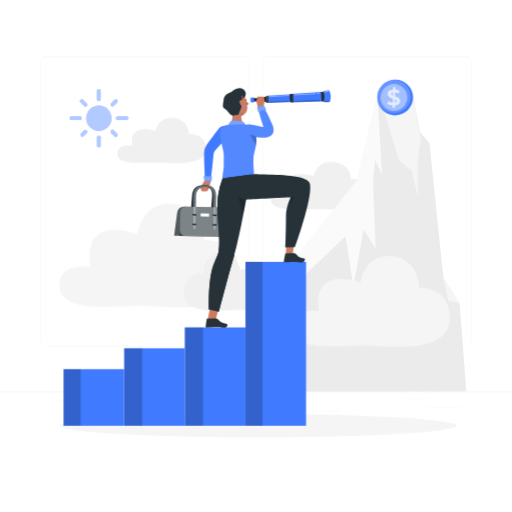
t = 0.00 s
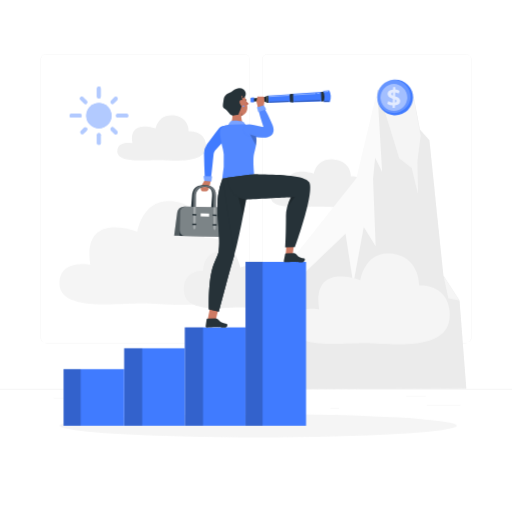
t = 0.19 s
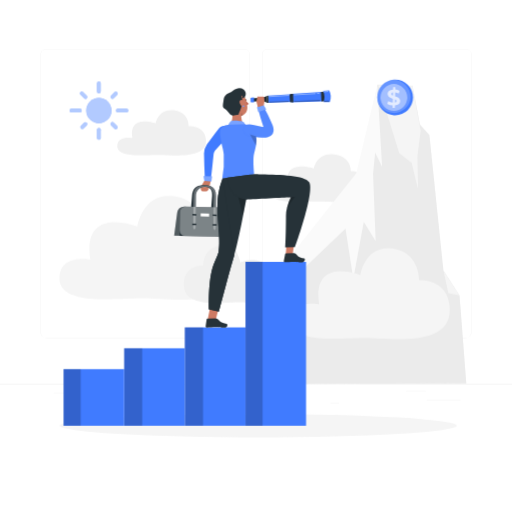
t = 0.56 s
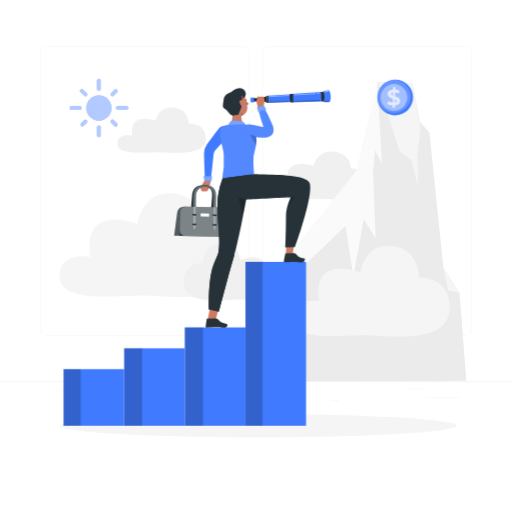
t = 0.75 s
t = 0.94 s: frame unchanged from t = 0.56 s, image omitted
t = 1.31 s: frame unchanged from t = 0.19 s, image omitted

The animated SVG that drew these frames (rendered in a browser with its animation timeline set to each time). Animation: 1 CSS @keyframes rule; one cycle of 1.50 s, repeats indefinitely.

<svg class="animated" id="freepik_stories-business-vision" xmlns="http://www.w3.org/2000/svg" viewBox="0 0 500 500" version="1.1" xmlns:xlink="http://www.w3.org/1999/xlink" xmlns:svgjs="http://svgjs.com/svgjs"><style>svg#freepik_stories-business-vision:not(.animated) .animable {opacity: 0;}svg#freepik_stories-business-vision.animated #freepik--background-complete--inject-79 {animation: 1.5s Infinite  linear floating;animation-delay: 0s;}svg#freepik_stories-business-vision.animated #freepik--Sun--inject-79 {animation: 1.5s Infinite  linear floating;animation-delay: 0s;}            @keyframes floating {                0% {                    opacity: 1;                    transform: translateY(0px);                }                50% {                    transform: translateY(-10px);                }                100% {                    opacity: 1;                    transform: translateY(0px);                }            }        </style><g id="freepik--background-complete--inject-79" class="animable" style="transform-origin: 250px 228.23px;"><rect y="382.4" width="500" height="0.25" style="fill: rgb(235, 235, 235); transform-origin: 250px 382.525px;" id="elbpt4m6u17bo" class="animable"></rect><path d="M238.4,337.8H45.3a5.71,5.71,0,0,1-5.71-5.71V60.66A5.71,5.71,0,0,1,45.3,55H238.4a5.71,5.71,0,0,1,5.71,5.71V332.09A5.71,5.71,0,0,1,238.4,337.8ZM45.3,55.2a5.47,5.47,0,0,0-5.46,5.46V332.09a5.47,5.47,0,0,0,5.46,5.46H238.4a5.47,5.47,0,0,0,5.46-5.46V60.66a5.47,5.47,0,0,0-5.46-5.46Z" style="fill: rgb(235, 235, 235); transform-origin: 141.85px 196.4px;" id="elma5jk969v2" class="animable"></path><path d="M454.7,337.8H261.6a5.71,5.71,0,0,1-5.71-5.71V60.66A5.71,5.71,0,0,1,261.6,55H454.7a5.71,5.71,0,0,1,5.71,5.71V332.09A5.71,5.71,0,0,1,454.7,337.8ZM261.6,55.2a5.47,5.47,0,0,0-5.46,5.46V332.09a5.47,5.47,0,0,0,5.46,5.46H454.7a5.47,5.47,0,0,0,5.46-5.46V60.66a5.47,5.47,0,0,0-5.46-5.46Z" style="fill: rgb(235, 235, 235); transform-origin: 358.15px 196.4px;" id="elpz86jg0s2v" class="animable"></path><rect y="382.4" width="500" height="0.25" style="fill: rgb(235, 235, 235); transform-origin: 250px 382.525px;" id="el0bpextjv5c16" class="animable"></rect><rect x="416.78" y="398.49" width="33.12" height="0.25" style="fill: rgb(235, 235, 235); transform-origin: 433.34px 398.615px;" id="elz9clam3wqub" class="animable"></rect><rect x="322.53" y="401.21" width="8.69" height="0.25" style="fill: rgb(235, 235, 235); transform-origin: 326.875px 401.335px;" id="elqkf2oe80wng" class="animable"></rect><rect x="396.59" y="389.21" width="19.19" height="0.25" style="fill: rgb(235, 235, 235); transform-origin: 406.185px 389.335px;" id="ely1naaxijkg8" class="animable"></rect><rect x="52.46" y="390.89" width="43.19" height="0.25" style="fill: rgb(235, 235, 235); transform-origin: 74.055px 391.015px;" id="elzdq6s9sufjd" class="animable"></rect><rect x="131.47" y="395.11" width="93.68" height="0.25" style="fill: rgb(235, 235, 235); transform-origin: 178.31px 395.235px;" id="elorkoiycljo" class="animable"></rect><path d="M154.37,158.68c12.29,0,46.77,5,46.77-13.49,0-15.73-16.85-14.57-16.85-14.57s.48-13.63-14.53-15.45C154.37,113.31,152,128,152,128s-26.72-9.38-22.66,14.16c0,0-14.81-2.61-14.81,8C114.57,162,142.46,158.65,154.37,158.68Z" style="fill: rgb(240, 240, 240); transform-origin: 157.835px 137.152px;" id="elhqg5qaww25a" class="animable"></path><path d="M138.88,298.71c25,.07,94.92,11.53,94.92-30.88,0-36-34.19-33.39-34.19-33.39s1-31.23-29.48-35.38c-31.25-4.26-36,29.48-36,29.48s-54.25-21.48-46,32.43c0,0-30.07-6-30.07,18.28C58.1,306.37,114.7,298.64,138.88,298.71Z" style="fill: rgb(245, 245, 245); transform-origin: 145.93px 249.43px;" id="elyufga2u9ac" class="animable"></path><path d="M232.09,302.46c-13.8,0-52.51,6.38-52.51-17.08,0-19.94,18.92-18.47,18.92-18.47s-.55-17.28,16.31-19.57c17.28-2.36,19.89,16.31,19.89,16.31s30-11.89,25.45,17.94c0,0,16.63-3.32,16.63,10.11C276.78,306.7,245.47,302.42,232.09,302.46Z" style="fill: rgb(240, 240, 240); transform-origin: 228.18px 275.193px;" id="el0semmr14j1mq" class="animable"></path><path d="M309.15,204.16c13.77,0,52.38,5.31,52.38-14.23,0-16.6-18.87-15.38-18.87-15.38s.54-14.39-16.27-16.3c-17.24-2-19.85,13.58-19.85,13.58s-29.93-9.9-25.37,14.94c0,0-16.6-2.76-16.6,8.42C264.57,207.69,295.81,204.13,309.15,204.16Z" style="fill: rgb(240, 240, 240); transform-origin: 313.05px 181.446px;" id="elyimrsoqiew" class="animable"></path><path d="M268.09,382.28l20.12-130.45,59.84-75.55,20.4-86s49.46,47.78,50.83,49,12.26,130.24,13.77,132.21S448.77,296,448.77,296l6.61,85.94Z" style="fill: rgb(250, 250, 250); transform-origin: 361.735px 236.28px;" id="el38igow0hkqf" class="animable"></path><polygon points="268.09 382.28 296.77 269.56 337.4 230.82 345.01 279.85 355.25 224.08 366.87 243.09 364.34 177.54 366.36 156.56 373.18 170.49 368.45 90.24 402.93 91.03 410.11 128.91 419.28 139.28 433.05 271.49 448.77 295.95 455.38 381.89 268.09 382.28" style="fill: rgb(235, 235, 235); transform-origin: 361.735px 236.26px;" id="elwy91s7ni5r9" class="animable"></polygon><path d="M369.35,90.67l20.48,66.27,12.21,9.7s6.43,26.93,6.36,25.21-.74-31.9-.74-31.9l3.16-24.62-8-43.86Z" style="fill: rgb(245, 245, 245); transform-origin: 390.085px 141.3px;" id="el8igsq07k17l" class="animable"></path><polygon points="433.05 271.49 437.83 293.77 448.77 295.95 433.05 271.49" style="fill: rgb(245, 245, 245); transform-origin: 440.91px 283.72px;" id="elfcgaokpa2sa" class="animable"></polygon><path d="M356.06,337.44c21.88.06,83.2,10.11,83.2-27.07,0-31.58-30-29.26-30-29.26s.87-27.37-25.84-31c-27.39-3.73-31.52,25.84-31.52,25.84s-47.54-18.83-40.31,28.43c0,0-26.35-5.26-26.35,16C285.27,344.16,334.88,337.38,356.06,337.44Z" style="fill: rgb(245, 245, 245); transform-origin: 362.25px 294.253px;" id="elf72i45f2306" class="animable"></path></g><g id="freepik--Shadow--inject-79" class="animable" style="transform-origin: 252.14px 408.95px;"><rect x="104.56" y="390.89" width="6.33" height="0.25" style="fill: rgb(235, 235, 235); transform-origin: 107.725px 391.015px;" id="elbyr3pjf8jtd" class="animable"></rect><ellipse id="freepik--path--inject-79" cx="252.14" cy="415.69" rx="193.89" ry="11.32" style="fill: rgb(245, 245, 245); transform-origin: 252.14px 415.69px;" class="animable"></ellipse></g><g id="freepik--Coin--inject-79" class="animable animator-active" style="transform-origin: 385.455px 95.1px;"><path d="M403.35,95.08a17.49,17.49,0,0,1-17.49,17.49c-.39,0-.78,0-1.17,0a17.49,17.49,0,0,1,0-34.9c.39,0,.78,0,1.17,0A17.49,17.49,0,0,1,403.35,95.08Z" style="fill: rgb(64, 123, 255); transform-origin: 385.866px 95.12px;" id="elaivgi1gzj3a" class="animable"></path><g id="el27hcldn6r1n"><path d="M401,95.08a16.35,16.35,0,1,1-16.32-17.45A17.49,17.49,0,0,1,401,95.08Z" style="fill: rgb(255, 255, 255); opacity: 0.2; transform-origin: 384.669px 93.98px;" class="animable"></path></g><g id="elx0y193byol"><circle cx="384.65" cy="95.08" r="13.08" style="fill: rgb(255, 255, 255); opacity: 0.4; transform-origin: 384.65px 95.08px; transform: rotate(-67.5deg);" class="animable"></circle></g><g id="elw5199swb7i"><g style="opacity: 0.7; transform-origin: 384.445px 95.185px;" class="animable"><path d="M390.67,97.86c.51,2.9-1.48,4.83-5.06,5.14l-.06,2.39h-2.18l.06-2.39a12.05,12.05,0,0,1-5.29-1.68l1-2.7a10,10,0,0,0,4.39,1.55l.09-3.68c-2.13-.61-4.49-1.41-5-4-.5-2.9,1.52-4.85,5.18-5.11l.06-2.4h2.17L386,87.36a10.82,10.82,0,0,1,4.21,1.24l-.85,2.69a8.47,8.47,0,0,0-3.44-1.13L385.84,94C387.94,94.58,390.23,95.36,390.67,97.86Zm-7-4.48.08-3.13c-1.2.24-1.78.91-1.65,1.74S382.83,93.06,383.67,93.38Zm3.58,5.05c-.11-.63-.68-1-1.49-1.31l-.07,3C386.82,99.86,387.39,99.26,387.25,98.43Z" style="fill: rgb(255, 255, 255); transform-origin: 384.445px 95.185px;" id="elv2p5ebyc26" class="animable"></path></g></g></g><g id="freepik--Bars--inject-79" class="animable" style="transform-origin: 180.45px 335.66px;"><rect x="239.69" y="255.71" width="59.17" height="160.03" style="fill: rgb(64, 123, 255); transform-origin: 269.275px 335.725px;" id="eldp7sm97biis" class="animable"></rect><g id="eldxda8m28og6"><rect x="239.68" y="255.55" width="16.72" height="160.22" style="opacity: 0.2; transform-origin: 248.04px 335.66px;" class="animable"></rect></g><rect x="180.45" y="319.71" width="59.17" height="96.03" style="fill: rgb(64, 123, 255); transform-origin: 210.035px 367.725px;" id="elvc0j81ypiw" class="animable"></rect><g id="eln8htjq64owh"><rect x="180.45" y="319.71" width="17.78" height="95.93" style="opacity: 0.2; transform-origin: 189.34px 367.675px;" class="animable"></rect></g><rect x="121.23" y="340.1" width="59.17" height="75.64" style="fill: rgb(64, 123, 255); transform-origin: 150.815px 377.92px;" id="elqpkfpeds3ad" class="animable"></rect><g id="elsgopkssjka"><rect x="121.23" y="340.1" width="17.6" height="75.54" style="opacity: 0.2; transform-origin: 130.03px 377.87px;" class="animable"></rect></g><rect x="62.04" y="360.49" width="59.17" height="55.25" style="fill: rgb(64, 123, 255); transform-origin: 91.625px 388.115px;" id="elh1wwsche6e6" class="animable"></rect><g id="eltcpqb2ujtps"><rect x="62.05" y="360.44" width="16.72" height="55.2" style="opacity: 0.2; transform-origin: 70.41px 388.04px;" class="animable"></rect></g></g><g id="freepik--Character--inject-79" class="animable" style="transform-origin: 246.513px 203.043px;"><path d="M222.92,132.08c-2.81,3.4-5.71,6.73-8.6,10l-2.19,2.48-2,2.19a6.82,6.82,0,0,0-1.52,3.45l-.66,6.46c-.22,2.19-.44,4.38-.69,6.56-.49,4.38-1,8.76-1.58,13.13a2.8,2.8,0,0,1-5.57-.21c-.25-4.4-.42-8.8-.57-13.19-.09-2.2-.13-4.4-.19-6.59l-.15-6.71a16.23,16.23,0,0,1,2.83-8.78l2.17-2.93,2-2.62c2.65-3.48,5.31-7,8-10.36a5.59,5.59,0,0,1,8.72,7Z" style="fill: rgb(64, 123, 255); transform-origin: 211.675px 150.822px;" id="elllhjigxfarr" class="animable"></path><path d="M199.45,176.69l-3.66,6.21,8.42.85,1.48-6.3a1.34,1.34,0,0,0-1.06-1.63A6.82,6.82,0,0,0,199.45,176.69Z" style="fill: rgb(203, 122, 99); transform-origin: 200.758px 179.696px;" id="eltz60dcmyvtb" class="animable"></path><path d="M195.79,182.9l.39,2.19a2.25,2.25,0,0,0,2.23,1.87h2.74a2.28,2.28,0,0,0,2-1.2l1.07-2Z" style="fill: rgb(203, 122, 99); transform-origin: 200.005px 184.93px;" id="el2thd7iw7cz" class="animable"></path><polygon points="198.85 172.04 206.95 172.32 206.43 177.16 199.59 176.63 198.85 172.04" style="fill: rgb(64, 123, 255); transform-origin: 202.9px 174.6px;" id="ellboa768haw" class="animable"></polygon><g id="elu0akd32j7zp"><polygon points="198.85 172.04 206.95 172.32 206.43 177.16 199.59 176.63 198.85 172.04" style="fill: rgb(255, 255, 255); opacity: 0.3; transform-origin: 202.9px 174.6px;" class="animable"></polygon></g><path d="M207,222.84l-1.33,2-1-2.07,2.43-31.4c.38-5-1.3-9.09-7.51-9.24-5.81-.14-9.33,3.83-9.74,8.81l-2.54,31.34-1.39,2-.95-2.06,2.56-31.33c.47-5.79,3-10.44,12.18-10.22s10.17,5,9.72,10.77Z" style="fill: rgb(38, 50, 56); transform-origin: 197.244px 202.751px;" id="ellh7q00dlukm" class="animable"></path><path d="M181.28,201.66h-1.6a6.63,6.63,0,0,0-6.61,5.78l-3,22.62,10.42.37Z" style="fill: rgb(38, 50, 56); transform-origin: 175.675px 216.045px;" id="el8dfmpgqjp5" class="animable"></path><g id="eln9vir29ux7"><path d="M181.28,201.66h-1.6a6.63,6.63,0,0,0-6.61,5.78l-3,22.62,10.42.37Z" style="fill: rgb(255, 255, 255); opacity: 0.2; transform-origin: 175.675px 216.045px;" class="animable"></path></g><path d="M210.7,223.1l-2.35-.06.23-31.4c0-5-1.94-9.09-8.16-9.25-5.82-.14-9.06,3.83-9.12,8.81L191,222.55l-2.35-.07.37-31.33c.07-5.8,2.32-10.44,11.47-10.22s10.51,5,10.47,10.77Z" style="fill: rgb(38, 50, 56); transform-origin: 199.805px 202.011px;" id="elvruhoywqe7s" class="animable"></path><path d="M221.74,231.65l-46.3-1.38.44-23.34a5.29,5.29,0,0,1,5.4-5.27l33.72.88a7.12,7.12,0,0,1,6.86,7.17Z" style="fill: rgb(38, 50, 56); transform-origin: 198.65px 216.654px;" id="elksed4hfnb9h" class="animable"></path><g id="elu79y14okgu"><path d="M216.61,231.5l-36.08-1.08a5.24,5.24,0,0,1-5-5.35l.37-18.14a5.29,5.29,0,0,1,5.4-5.27l33.72.88a7.12,7.12,0,0,1,6.86,7.17l-.1,16.71A5,5,0,0,1,216.61,231.5Z" style="fill: rgb(255, 255, 255); opacity: 0.4; transform-origin: 198.704px 216.581px;" class="animable"></path></g><g id="elcsqtwoqwel"><g style="opacity: 0.3; transform-origin: 199.805px 203.016px;" class="animable"><path d="M210.7,223.1l-1.19,2L208.35,223l.23-31.4c0-5-1.94-9.09-8.16-9.25-5.82-.14-9.06,3.83-9.12,8.81L191,222.55l-1.25,2-1.1-2.06.37-31.33c.07-5.8,2.32-10.44,11.47-10.22s10.51,5,10.47,10.77Z" style="fill: rgb(255, 255, 255); transform-origin: 199.805px 203.016px;" id="el6r2k1vht69u" class="animable"></path></g></g><polygon points="191.74 210.43 187.88 210.33 187.9 208.88 191.76 208.98 191.74 210.43" style="fill: rgb(38, 50, 56); transform-origin: 189.82px 209.655px;" id="elc4vgfskp9lu" class="animable"></polygon><polygon points="191.64 219.85 187.77 219.75 187.79 218.29 191.66 218.4 191.64 219.85" style="fill: rgb(38, 50, 56); transform-origin: 189.715px 219.07px;" id="elx62pxahree" class="animable"></polygon><polygon points="211.58 210.97 207.7 210.86 207.71 209.41 211.59 209.51 211.58 210.97" style="fill: rgb(38, 50, 56); transform-origin: 209.645px 210.19px;" id="elwiclsz6yyc" class="animable"></polygon><polygon points="211.51 220.41 207.63 220.3 207.64 218.84 211.52 218.95 211.51 220.41" style="fill: rgb(38, 50, 56); transform-origin: 209.575px 219.625px;" id="elclc7bpjhtlh" class="animable"></polygon><polygon points="204.19 211.6 195.91 211.37 195.94 208.26 204.22 208.49 204.19 211.6" style="fill: rgb(255, 255, 255); transform-origin: 200.065px 209.93px;" id="elbxea8t2gtsc" class="animable"></polygon><path d="M239.94,97c.32-.06.66.27.76.76s-.06.93-.38,1-.66-.27-.76-.75S239.62,97.05,239.94,97Z" style="fill: rgb(38, 50, 56); transform-origin: 240.13px 97.8811px;" id="elohnp2m2xrbc" class="animable"></path><path d="M240,97.4a1.68,1.68,0,0,0,.75-.83,1.49,1.49,0,0,1-1,.4A.57.57,0,0,1,240,97.4Z" style="fill: rgb(38, 50, 56); transform-origin: 240.25px 96.985px;" id="elzrtefwlagss" class="animable"></path><path d="M240.64,102.29a2.81,2.81,0,0,0,2.21-.93,17.89,17.89,0,0,1-3.19-3.64Z" style="fill: rgb(183, 77, 60); transform-origin: 241.255px 100.006px;" id="el1w09hbe5ln4" class="animable"></path><path d="M237.26,96.2a2.31,2.31,0,0,1,1.92-.86h.1a.29.29,0,0,0,.29-.3.3.3,0,0,0-.3-.29,2.91,2.91,0,0,0-2.44,1,.32.32,0,0,0-.07.19.31.31,0,0,0,.3.3A.29.29,0,0,0,237.26,96.2Z" style="fill: rgb(38, 50, 56); transform-origin: 238.165px 95.4921px;" id="elhoykkoogbif" class="animable"></path><path d="M234.22,125.1c-8.32.09-9.6-4.44-9.6-4.44,2.48-2.42,2.6-6.86,2.07-10.82a9.34,9.34,0,0,0,2.47,2.37c2,1.31,6.31-.79,6.31-.79s0,.73.06,1.8c.13,2.59.7,7.14,3.06,7.85C238.59,121.07,243.39,125,234.22,125.1Z" style="fill: rgb(203, 122, 99); transform-origin: 232.233px 117.471px;" id="elgumhxd0dhx" class="animable"></path><path d="M235.59,112.09c-.08.38-.17.77-.23,1.17a.21.21,0,0,1-.1,0,7.63,7.63,0,0,1-6.09-1.09,9.09,9.09,0,0,1-2.48-2.37c-.13-1-.31-2-.49-2.88l9.06,5Z" style="fill: rgb(203, 122, 99); transform-origin: 230.895px 110.2px;" id="el3kvbl6c27ss" class="animable"></path><path d="M241.55,105.3a8.42,8.42,0,0,1-4.09,7.08h0l0,0a6.87,6.87,0,0,1-2,.86.21.21,0,0,1-.1,0,7.63,7.63,0,0,1-6.09-1.09,9.09,9.09,0,0,1-2.48-2.37c-1.63-2.24-2.31-5.22-3.48-9.42a8.3,8.3,0,0,1,9.45-10.49C239,91.05,241.68,99.68,241.55,105.3Z" style="fill: rgb(203, 122, 99); transform-origin: 232.266px 101.598px;" id="eljkxs09xs9gh" class="animable"></path><g id="el1gmin5fbmoo"><path d="M237,112.55a4.4,4.4,0,0,1-1.47.67c-.06-1.07-.05-1.8-.06-1.8l.12-1.86S236.57,112.55,237,112.55Z" style="opacity: 0.2; transform-origin: 236.235px 111.39px;" class="animable"></path></g><path d="M239.37,94c-.68,1.08-2.81,2-2.74,1.74.37-.89.3-2.61-.81-2.21.31.69,1.23,5.82.81,6.45-.23.34-.44,4.44-2.19,8.07-1.39,2.89-1.39,3.78-1.39,3.78l-5.68,1.1c-2.13-.27-4.11-3-4.28-3.28-.75-1.28-3-3-4.2-3.85a3.37,3.37,0,0,1-1.12-1.55c-.39-1.09.41-5,.58-6.87.25-2.65,1.64-5.11,5.5-6.69,2.38-1,4.38-3.12,6.82-4a8,8,0,0,1,7.37.74C239.05,88.18,241.07,91.26,239.37,94Z" style="fill: rgb(38, 50, 56); transform-origin: 228.846px 99.5228px;" id="el3340xj62bgh" class="animable"></path><path d="M236.4,97.69c1.75.52,2.66,3.1,2.74,4.73.08,1.81-1.12,3-2.7,1.74a6.89,6.89,0,0,1-2.42-3.69C233.6,98.7,234.65,97.18,236.4,97.69Z" style="fill: rgb(203, 122, 99); transform-origin: 236.536px 101.136px;" id="el9aunj9jfjto" class="animable"></path><path d="M238.51,103.72a.77.77,0,0,1-.77.76.76.76,0,0,1-.76-.76.77.77,0,0,1,.76-.77A.78.78,0,0,1,238.51,103.72Z" style="fill: rgb(64, 123, 255); transform-origin: 237.745px 103.715px;" id="ell1ry0jf9umf" class="animable"></path><g id="eldkdgevxlr4e"><path d="M238.51,103.72a.77.77,0,0,1-.77.76.76.76,0,0,1-.76-.76.77.77,0,0,1,.76-.77A.78.78,0,0,1,238.51,103.72Z" style="fill: rgb(255, 255, 255); opacity: 0.3; transform-origin: 237.745px 103.715px;" class="animable"></path></g><g id="freepik--group--inject-79" class="animable" style="transform-origin: 240.882px 138.438px;"><path d="M222.24,123.66s1.29-4,3.24-5.25,10.51,0,11.85.58S240,122.6,240,122.6Z" style="fill: rgb(64, 123, 255); transform-origin: 231.12px 120.767px;" id="elc1ctrvp7kv" class="animable"></path><g id="elst9msq9bkyf"><path d="M222.24,123.66s1.29-4,3.24-5.25,10.51,0,11.85.58S240,122.6,240,122.6Z" style="fill: rgb(255, 255, 255); opacity: 0.3; transform-origin: 231.12px 120.767px;" class="animable"></path></g><path d="M241.78,122a27.31,27.31,0,0,0-3.22-.54,117.29,117.29,0,0,0-13.78.15,29.38,29.38,0,0,0-4.89.83,6.87,6.87,0,0,0-5.25,7.19c.68,9.36,3.44,14.86,3.85,21A99.28,99.28,0,0,1,217,174.36l6.3,1a63.81,63.81,0,0,0,24.9-5.32h0s-1.63-14.84-.06-20.19c4.29-14.62,1.5-16.93.66-21.11A8.56,8.56,0,0,0,241.78,122Z" style="fill: rgb(64, 123, 255); transform-origin: 232.545px 148.343px;" id="el95k53fsihg" class="animable"></path><g id="el3rab9q94ipk"><path d="M248.15,149.8a29.81,29.81,0,0,0-.68,7.41c0,6,.74,12.79.74,12.79a63.63,63.63,0,0,1-24.9,5.32l-6.3-1a100.2,100.2,0,0,0,1.49-23.75c-.42-6.16-3.18-11.65-3.86-21a6.87,6.87,0,0,1,5.25-7.19,29.38,29.38,0,0,1,4.89-.83,121.82,121.82,0,0,1,13.78-.16,29.44,29.44,0,0,1,3.22.55,8.56,8.56,0,0,1,7,6.74c.3,1.5.86,2.77,1.24,4.44a22,22,0,0,1-.09,9.13A69.42,69.42,0,0,1,248.15,149.8Z" style="fill: rgb(255, 255, 255); opacity: 0.1; transform-origin: 232.538px 148.293px;" class="animable"></path></g><path d="M243.59,121.51c2.3.32,4.58.78,6.86,1.16s4.56.9,6.83,1.39l-.82-.07c1,0,1.91.12,2.47.16.27,0,.46,0,.39.06s-.15.06-.3.16a2.58,2.58,0,0,0-.68.53,2.4,2.4,0,0,0-.72,1.44c0,.23.07.17.08,0a6.76,6.76,0,0,0-.19-1.76l.1.29q-1.73-5-3.25-10.07c-1-3.39-1.91-6.81-2.57-10.33a2.49,2.49,0,0,1,4.56-1.78c1.9,3,3.54,6.17,5.13,9.33s3,6.36,4.45,9.59l.11.3a16.71,16.71,0,0,1,1,3.53,9,9,0,0,1,0,2.71,6.93,6.93,0,0,1-1.93,3.81,7.34,7.34,0,0,1-1.8,1.3,8.26,8.26,0,0,1-1.58.61,12.94,12.94,0,0,1-2.3.41c-1.25.12-2.17.12-3,.17h-.13l-.69-.08c-2.31-.24-4.62-.52-6.92-.81s-4.6-.61-6.89-1a5.59,5.59,0,0,1,1.76-11Z" style="fill: rgb(64, 123, 255); transform-origin: 252.35px 117.983px;" id="elky8u2avkutb" class="animable"></path><g id="elpwyozcerxel"><g style="opacity: 0.1; transform-origin: 252.35px 117.983px;" class="animable"><path d="M243.59,121.51c2.3.32,4.58.78,6.86,1.16s4.56.9,6.83,1.39l-.82-.07c1,0,1.91.12,2.47.16.27,0,.46,0,.39.06s-.15.06-.3.16a2.58,2.58,0,0,0-.68.53,2.4,2.4,0,0,0-.72,1.44c0,.23.07.17.08,0a6.76,6.76,0,0,0-.19-1.76l.1.29q-1.73-5-3.25-10.07c-1-3.39-1.91-6.81-2.57-10.33a2.49,2.49,0,0,1,4.56-1.78c1.9,3,3.54,6.17,5.13,9.33s3,6.36,4.45,9.59l.11.3a16.71,16.71,0,0,1,1,3.53,9,9,0,0,1,0,2.71,6.93,6.93,0,0,1-1.93,3.81,7.34,7.34,0,0,1-1.8,1.3,8.26,8.26,0,0,1-1.58.61,12.94,12.94,0,0,1-2.3.41c-1.25.12-2.17.12-3,.17h-.13l-.69-.08c-2.31-.24-4.62-.52-6.92-.81s-4.6-.61-6.89-1a5.59,5.59,0,0,1,1.76-11Z" style="fill: rgb(255, 255, 255); transform-origin: 252.35px 117.983px;" id="eltfe250z0uci" class="animable"></path></g></g></g><polygon points="284.94 99.98 314.92 99.06 314.46 89.67 284.54 91.64 284.94 99.98" style="fill: rgb(64, 123, 255); transform-origin: 299.73px 94.825px;" id="elp6wutwa6gvb" class="animable"></polygon><polygon points="262.28 100.34 286.53 99.56 286.16 91.86 261.96 93.42 262.28 100.34" style="fill: rgb(64, 123, 255); transform-origin: 274.245px 96.1px;" id="el2k4kyaup3rw" class="animable"></polygon><polygon points="283.32 99.75 284.91 99.92 284.52 91.69 282.95 92.02 283.32 99.75" style="fill: rgb(38, 50, 56); transform-origin: 283.93px 95.805px;" id="elcn60q43m4jg" class="animable"></polygon><g id="el5a7oqepfw1f"><polygon points="283.32 99.75 284.91 99.92 284.52 91.69 282.95 92.02 283.32 99.75" style="opacity: 0.2; transform-origin: 283.93px 95.805px;" class="animable"></polygon></g><polygon points="284.92 99.98 286.54 99.93 286.14 91.53 284.52 91.64 284.92 99.98" style="fill: rgb(38, 50, 56); transform-origin: 285.53px 95.755px;" id="elsp2hun0p6un" class="animable"></polygon><polygon points="258.52 99.2 260.92 100.32 260.61 93.57 258.32 94.91 258.52 99.2" style="fill: rgb(38, 50, 56); transform-origin: 259.62px 96.945px;" id="el3m9bsh996a9" class="animable"></polygon><polygon points="246.2 99.12 253.33 98.75 253.18 95.59 246.05 96.01 246.2 99.12" style="fill: rgb(38, 50, 56); transform-origin: 249.69px 97.355px;" id="ellvvvqhhvv7n" class="animable"></polygon><g id="elwtgov2bmui"><polygon points="246.2 99.12 253.33 98.75 253.18 95.59 246.05 96.01 246.2 99.12" style="opacity: 0.2; transform-origin: 249.69px 97.355px;" class="animable"></polygon></g><polygon points="252.35 99.38 260.28 99.08 260.08 94.66 252.15 95.13 252.35 99.38" style="fill: rgb(38, 50, 56); transform-origin: 256.215px 97.02px;" id="elncw8brlovlj" class="animable"></polygon><g id="elmjidsmd6qdl"><polygon points="258.52 99.2 260.92 100.32 260.61 93.57 258.32 94.91 258.52 99.2" style="opacity: 0.2; transform-origin: 259.62px 96.945px;" class="animable"></polygon></g><polygon points="260.97 100.38 262.28 100.34 261.96 93.42 260.64 93.5 260.97 100.38" style="fill: rgb(38, 50, 56); transform-origin: 261.46px 96.9px;" id="eluy45pdf885f" class="animable"></polygon><polygon points="313.9 99.09 318.61 98.92 318.14 89.49 313.44 89.73 313.9 99.09" style="fill: rgb(38, 50, 56); transform-origin: 316.025px 94.29px;" id="elcs7v57h6c8b" class="animable"></polygon><path d="M316,99.76l6-.17.15-.42a13.61,13.61,0,0,0-.7-10.84h0l-6,.41.13.31A15.32,15.32,0,0,1,316,99.76Z" style="fill: rgb(64, 123, 255); transform-origin: 319.203px 94.045px;" id="elgwqfei8ras8" class="animable"></path><g id="el5t3encmp8ws"><g style="opacity: 0.4; transform-origin: 299.535px 91.78px;" class="animable"><path d="M309.6,90.71l2.42-.15.05,1-2.46.15A4,4,0,0,1,309.6,90.71Z" style="fill: rgb(255, 255, 255); transform-origin: 310.822px 91.135px;" id="eloaorcqzqm7f" class="animable"></path><path d="M308.13,90.82a4.43,4.43,0,0,0,0,1L287.1,93,287,92.1Z" style="fill: rgb(255, 255, 255); transform-origin: 297.565px 91.91px;" id="eljtstznmwzji" class="animable"></path></g></g><g id="eldwrc85j0qnn"><g style="opacity: 0.4; transform-origin: 272.38px 93.755px;" class="animable"><polygon points="262.47 93.96 262.51 94.8 282.29 93.63 282.24 92.71 262.47 93.96" style="fill: rgb(255, 255, 255); transform-origin: 272.38px 93.755px;" id="el27z2h62jb98" class="animable"></polygon></g></g><g id="el620exfb61vm"><g style="opacity: 0.4; transform-origin: 318.355px 89.42px;" class="animable"><polygon points="315.98 89.06 316.04 90.11 320.73 89.8 320.68 88.73 315.98 89.06" style="fill: rgb(255, 255, 255); transform-origin: 318.355px 89.42px;" id="elg18btmzruyf" class="animable"></polygon></g></g><g id="elme3cue3qi1"><path d="M321.38,98.2a4.88,4.88,0,0,0,0,1.08l-4.85.16-.06-1Z" style="isolation: isolate; opacity: 0.3; transform-origin: 318.925px 98.82px;" class="animable"></path></g><g id="elc10ihrnrm"><path d="M312.69,97.62a4,4,0,0,0,0,1L287,99.58l-.05-.94Z" style="isolation: isolate; opacity: 0.3; transform-origin: 299.82px 98.6px;" class="animable"></path></g><g id="el6iejtb4w4p9"><path d="M282.05,98.52a4.71,4.71,0,0,0,0,.92l-19.13.67,0-.84Z" style="isolation: isolate; opacity: 0.3; transform-origin: 272.485px 99.315px;" class="animable"></path></g><path d="M244.6,96.13l.06,3a1,1,0,0,0,1,.92l2.45,0-.1-4.94-2.45.09A1,1,0,0,0,244.6,96.13Z" style="fill: rgb(64, 123, 255); transform-origin: 246.355px 97.58px;" id="ellhukqgj5q8a" class="animable"></path><path d="M257.27,104.51l.93-5.63a3.28,3.28,0,0,0,0-.7l-.27-3a1.06,1.06,0,0,0-.73-.89l-4.5,0a1.16,1.16,0,0,0-1.44.62l-.81,3.69a1.79,1.79,0,0,0,0,.83l1.34,5.08a1.26,1.26,0,0,0,1,.85l2.94,0A1.26,1.26,0,0,0,257.27,104.51Z" style="fill: rgb(206, 122, 99); transform-origin: 254.31px 99.8152px;" id="elv2otawqbcbs" class="animable"></path><polygon points="259.91 106.88 252.26 109.57 250.99 104.87 257.56 102.88 259.91 106.88" style="fill: rgb(64, 123, 255); transform-origin: 255.45px 106.225px;" id="ellhw1sfvhal" class="animable"></polygon><g id="elg29v4dvvaw8"><polygon points="259.91 106.88 252.26 109.57 250.99 104.87 257.56 102.88 259.91 106.88" style="fill: rgb(255, 255, 255); opacity: 0.3; transform-origin: 255.45px 106.225px;" class="animable"></polygon></g><g id="elmsrlzttrb9k"><path d="M250,142.27l-5.86-11.06,6,1.93A22,22,0,0,1,250,142.27Z" style="opacity: 0.2; transform-origin: 247.346px 136.74px;" class="animable"></path></g><polygon points="280.17 234.07 278.95 249.1 285.79 249.23 287.67 233.75 280.17 234.07" style="fill: rgb(206, 122, 99); transform-origin: 283.31px 241.49px;" id="eld40kgw1bejm" class="animable"></polygon><path d="M286.87,247.17l-7.79.16a.65.65,0,0,0-.61.54l-1.34,6.84a1.11,1.11,0,0,0,.79,1.33l.22,0c2.81-.11,5.31-.32,8.81-.39,4.13-.08,3.09.47,7.95.45,2.92,0,3.42-3.6,2.18-3.75-5.69-.66-6.29-2.48-8.51-4.62A2.37,2.37,0,0,0,286.87,247.17Z" style="fill: rgb(38, 50, 56); transform-origin: 287.407px 251.632px;" id="elt8axmbxbstl" class="animable"></path><polygon points="205.51 298.45 202.74 312.24 210.09 314.49 213.64 300.4 205.51 298.45" style="fill: rgb(206, 122, 99); transform-origin: 208.19px 306.47px;" id="ely3wqcf8zuf" class="animable"></polygon><path d="M244.84,170.6s-10.46,61.07-16.15,79c-4,12.79-14.9,54.66-14.9,54.66L204,302.12s-1.1-28.5,4.37-43.21c1.87-5,4.31-9.55,5-12.66,2.82-13.29-3-37.4-.42-55.38a73.06,73.06,0,0,1,4.36-16.7Z" style="fill: rgb(38, 50, 56); transform-origin: 224.375px 237.43px;" id="elfv8pglhmsrp" class="animable"></path><path d="M228.69,249.64c-4,12.79-14.9,54.66-14.9,54.66L204,302.12s-1.1-28.5,4.37-43.21c1.87-5,4.31-9.55,5-12.66,2.82-13.29-3-37.4-.42-55.38a73.06,73.06,0,0,1,4.36-16.7" style="fill: rgb(38, 50, 56); transform-origin: 216.3px 239.235px;" id="ela9m2ms83oe" class="animable"></path><g id="elofkz0yps50s"><polygon points="232.01 189.48 237.28 210.16 241.13 190.38 232.01 189.48" style="isolation: isolate; opacity: 0.2; transform-origin: 236.57px 199.82px;" class="animable"></polygon></g><path d="M288.15,241.28l-9.62.31s.71-12.59.71-31a34.1,34.1,0,0,1,1.06-8.12,46.78,46.78,0,0,1,3.59-9.79l-2.79.14c-5.44.28-39.16,2-39.82,2-.5-.05-3.57.36-9.06-2.32-10.21-5-10.31-19-10.31-19L248.2,170s.43.08,6.76.19c19.19.33,42.77,1.07,46.91,7.66C307.69,187.12,288.15,241.28,288.15,241.28Z" style="fill: rgb(38, 50, 56); transform-origin: 262.431px 205.795px;" id="elnm4opmrp16" class="animable"></path><path d="M210.46,310.92l-8.06.1a.61.61,0,0,0-.6.54l-1,6.9a1.22,1.22,0,0,0,.9,1.35l.23,0c2.91-.09,5.48-.29,9.1-.34,4.28-.05,3.23.5,8.25.5,3,0,3.35-3.61,2.06-3.77-5.93-.69-6.66-2.54-9.07-4.71A2.61,2.61,0,0,0,210.46,310.92Z" style="fill: rgb(38, 50, 56); transform-origin: 211.418px 315.442px;" id="el2jpw35gt1fm" class="animable"></path><g id="eld1ep4o21bnp"><path d="M280.3,202.52a46.78,46.78,0,0,1,3.59-9.79l-2.79.14a.71.71,0,0,0-.26-.05l7-.59Z" style="isolation: isolate; opacity: 0.2; transform-origin: 284.07px 197.375px;" class="animable"></path></g></g><g id="freepik--Sun--inject-79" class="animable" style="transform-origin: 96.59px 115.513px;"><circle cx="96.54" cy="115.49" r="12.27" style="fill: rgb(64, 123, 255); transform-origin: 96.54px 115.49px;" id="eljfdhg65w86" class="animable"></circle><g id="ellqt6ikrad5"><circle cx="96.54" cy="115.49" r="12.27" style="fill: rgb(255, 255, 255); opacity: 0.6; transform-origin: 96.54px 115.49px;" class="animable"></circle></g><path d="M96.56,98.55a1.83,1.83,0,0,1-1.82-1.83v-8a1.83,1.83,0,0,1,3.65,0v8A1.83,1.83,0,0,1,96.56,98.55Z" style="fill: rgb(64, 123, 255); transform-origin: 96.565px 92.7876px;" id="el7pn52giugnd" class="animable"></path><path d="M96.56,144a1.83,1.83,0,0,1-1.82-1.82v-8.06a1.83,1.83,0,0,1,3.65,0v8.06A1.83,1.83,0,0,1,96.56,144Z" style="fill: rgb(64, 123, 255); transform-origin: 96.565px 138.213px;" id="elu6mc1fn8pkf" class="animable"></path><path d="M83.36,104a1.81,1.81,0,0,1-1.29-.54L78.59,100a1.82,1.82,0,0,1,2.58-2.58l3.48,3.48a1.83,1.83,0,0,1,0,2.58A1.81,1.81,0,0,1,83.36,104Z" style="fill: rgb(64, 123, 255); transform-origin: 81.6188px 100.443px;" id="elaqeyda1zw6k" class="animable"></path><path d="M113,133.67a1.86,1.86,0,0,1-1.29-.53l-3.24-3.25a1.82,1.82,0,0,1,2.58-2.58l3.24,3.25a1.82,1.82,0,0,1-1.29,3.11Z" style="fill: rgb(64, 123, 255); transform-origin: 111.381px 130.223px;" id="elnqaqzpak8q" class="animable"></path><path d="M77.89,117.22h-8a1.83,1.83,0,1,1,0-3.65h8a1.83,1.83,0,1,1,0,3.65Z" style="fill: rgb(64, 123, 255); transform-origin: 73.89px 115.395px;" id="el1xsilkw3ijt" class="animable"></path><path d="M123.29,117.22h-8.05a1.83,1.83,0,1,1,0-3.65h8.05a1.83,1.83,0,1,1,0,3.65Z" style="fill: rgb(64, 123, 255); transform-origin: 119.265px 115.395px;" id="elttzws4a89bs" class="animable"></path><path d="M80.29,133.5A1.81,1.81,0,0,1,79,133a1.83,1.83,0,0,1,0-2.58l3.07-3.07a1.82,1.82,0,0,1,2.58,2.58L81.58,133A1.81,1.81,0,0,1,80.29,133.5Z" style="fill: rgb(64, 123, 255); transform-origin: 81.8257px 130.159px;" id="el7dpadc1r6he" class="animable"></path><path d="M109.77,104a1.79,1.79,0,0,1-1.29-.54,1.83,1.83,0,0,1,0-2.58l3.29-3.29a1.82,1.82,0,0,1,2.58,2.58l-3.29,3.29A1.83,1.83,0,0,1,109.77,104Z" style="fill: rgb(64, 123, 255); transform-origin: 111.416px 100.528px;" id="elqc4ldjjhsc" class="animable"></path><g id="el7zd7e95xer4"><g style="opacity: 0.6; transform-origin: 96.59px 115.513px;" class="animable"><path d="M96.56,98.55a1.83,1.83,0,0,1-1.82-1.83v-8a1.83,1.83,0,0,1,3.65,0v8A1.83,1.83,0,0,1,96.56,98.55Z" style="fill: rgb(255, 255, 255); transform-origin: 96.565px 92.7876px;" id="eld8fc6fgxgg" class="animable"></path><path d="M96.56,144a1.83,1.83,0,0,1-1.82-1.82v-8.06a1.83,1.83,0,0,1,3.65,0v8.06A1.83,1.83,0,0,1,96.56,144Z" style="fill: rgb(255, 255, 255); transform-origin: 96.565px 138.213px;" id="eljf3096t58od" class="animable"></path><path d="M83.36,104a1.81,1.81,0,0,1-1.29-.54L78.59,100a1.82,1.82,0,0,1,2.58-2.58l3.48,3.48a1.83,1.83,0,0,1,0,2.58A1.81,1.81,0,0,1,83.36,104Z" style="fill: rgb(255, 255, 255); transform-origin: 81.6188px 100.443px;" id="el6528byo2zvg" class="animable"></path><path d="M113,133.67a1.86,1.86,0,0,1-1.29-.53l-3.24-3.25a1.82,1.82,0,0,1,2.58-2.58l3.24,3.25a1.82,1.82,0,0,1-1.29,3.11Z" style="fill: rgb(255, 255, 255); transform-origin: 111.381px 130.223px;" id="elcnupj2ucw4s" class="animable"></path><path d="M77.89,117.22h-8a1.83,1.83,0,1,1,0-3.65h8a1.83,1.83,0,1,1,0,3.65Z" style="fill: rgb(255, 255, 255); transform-origin: 73.89px 115.395px;" id="ely1b2yxadv1" class="animable"></path><path d="M123.29,117.22h-8.05a1.83,1.83,0,1,1,0-3.65h8.05a1.83,1.83,0,1,1,0,3.65Z" style="fill: rgb(255, 255, 255); transform-origin: 119.265px 115.395px;" id="elvrq32lwj219" class="animable"></path><path d="M80.29,133.5A1.81,1.81,0,0,1,79,133a1.83,1.83,0,0,1,0-2.58l3.07-3.07a1.82,1.82,0,0,1,2.58,2.58L81.58,133A1.81,1.81,0,0,1,80.29,133.5Z" style="fill: rgb(255, 255, 255); transform-origin: 81.8257px 130.159px;" id="elb85mmzz10e" class="animable"></path><path d="M109.77,104a1.79,1.79,0,0,1-1.29-.54,1.83,1.83,0,0,1,0-2.58l3.29-3.29a1.82,1.82,0,0,1,2.58,2.58l-3.29,3.29A1.83,1.83,0,0,1,109.77,104Z" style="fill: rgb(255, 255, 255); transform-origin: 111.416px 100.528px;" id="elxkx7rmg1vt" class="animable"></path></g></g></g><defs>     <filter id="active" height="200%">         <feMorphology in="SourceAlpha" result="DILATED" operator="dilate" radius="2"></feMorphology>                <feFlood flood-color="#32DFEC" flood-opacity="1" result="PINK"></feFlood>        <feComposite in="PINK" in2="DILATED" operator="in" result="OUTLINE"></feComposite>        <feMerge>            <feMergeNode in="OUTLINE"></feMergeNode>            <feMergeNode in="SourceGraphic"></feMergeNode>        </feMerge>    </filter>    <filter id="hover" height="200%">        <feMorphology in="SourceAlpha" result="DILATED" operator="dilate" radius="2"></feMorphology>                <feFlood flood-color="#ff0000" flood-opacity="0.5" result="PINK"></feFlood>        <feComposite in="PINK" in2="DILATED" operator="in" result="OUTLINE"></feComposite>        <feMerge>            <feMergeNode in="OUTLINE"></feMergeNode>            <feMergeNode in="SourceGraphic"></feMergeNode>        </feMerge>            <feColorMatrix type="matrix" values="0   0   0   0   0                0   1   0   0   0                0   0   0   0   0                0   0   0   1   0 "></feColorMatrix>    </filter></defs></svg>